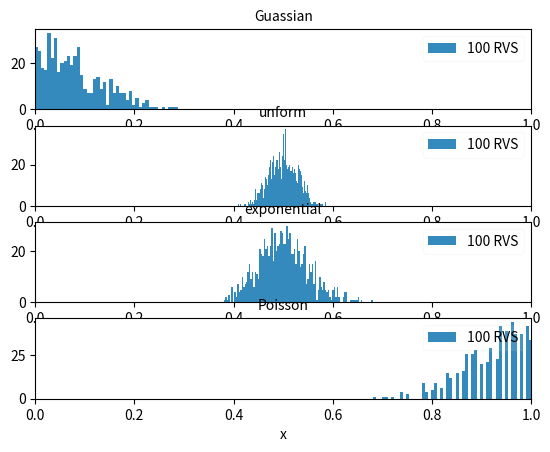

Here is the Python script that generated this plot:
import numpy as np
import matplotlib.pyplot as plt
import scipy as sp

n = 1000
N = 100
u = 0.5
v = 1

X = np.linspace(0,1,218)
x1 = np.zeros((n))
x2 = np.zeros((n))
x3 = np.zeros((n))
x4 = np.zeros((n))

#guassian distribution
for i in range(n):
	for j in range(N):
		x1[i] += np.random.randn()
	x1[i] *= 1/N

#uniform distribution
for i in range(n):
	for j in range(N):
		x2[i] += np.random.random()
	x2[i] *= 1/N

#exponential distribution
for i in range(n):
	for j in range(N):
		x3[i] += np.random.exponential(u)
	x3[i] *= 1/N

#binomial distribution
for i in range(n):
	for j in range(N):
		x4[i] += np.random.poisson()
	x4[i] *= 1/N

#CLT
#var = v/N
#guassian = (1/np.sqrt(2*np.pi*var))*np.exp(-(X-u)**2/(2*var))

plt.subplot(4, 1, 1)
plt.hist(x1,100,color='#348ABD',label="%d RVS"%(N))
plt.title('Guassian',fontsize=10)
plt.xlabel('x')
plt.xlim([0,1])
leg = plt.legend(loc="upper right")
leg.get_frame().set_alpha(0.1)

plt.subplot(4, 1, 2)
plt.hist(x2,100,color='#348ABD',label="%d RVS"%(N))
plt.title('unform',fontsize=10)
plt.xlabel('x')
plt.xlim([0,1])
leg = plt.legend(loc="upper right")
leg.get_frame().set_alpha(0.1)

plt.subplot(4, 1, 3)
plt.hist(x3,100,color='#348ABD',label="%d RVS"%(N))
plt.title('exponential',fontsize=10)
plt.xlabel('x')
plt.xlim([0,1])
leg = plt.legend(loc="upper right")
leg.get_frame().set_alpha(0.1)

plt.subplot(4, 1, 4)
plt.hist(x4,100,color='#348ABD',label="%d RVS"%(N))
plt.title('Poisson',fontsize=10)
plt.xlabel('x')
plt.xlim([0,1])
leg = plt.legend(loc="upper right")
leg.get_frame().set_alpha(0.1)

plt.show()
